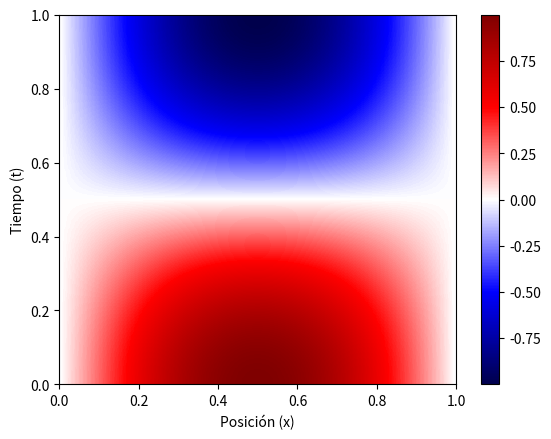
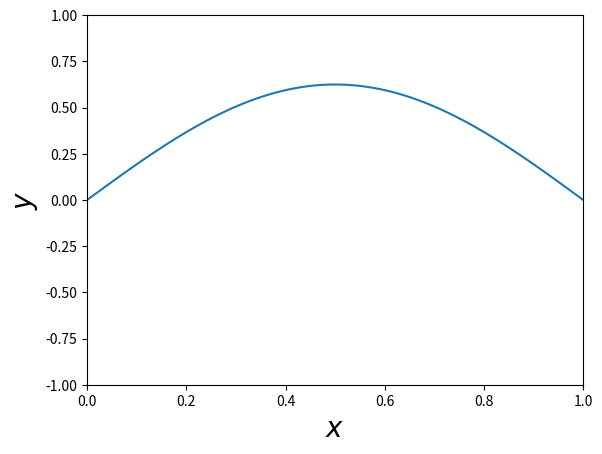

Recreate these plots in Python, in order. (Note: this script raises an exception after producing the figures.)
#!/usr/bin/env python3

import numpy as np
import matplotlib.pyplot as plt

# Parámetros
L, T = 1.0, 1.0    # Dominio
Nx, Nt = 100, 1000 # Grilla
c = 1.0            # Velocidad
# Discretización
h, k = L / (Nx - 1), T / (Nt - 1)
l2 = (c * k / h)**2  # lambda**2
x = np.linspace(0, L, Nx)
t = np.linspace(0, T, Nt)

# Inicialización
u = np.zeros((Nt, Nx))
u[0, :] = np.sin(np.pi * x)  # Condición inicial
u[1, 1 : Nx - 1] = (u[0, 1 : Nx - 1]
                 + 0.5 * l2 * (u[0, 2 : Nx]
                 - 2 * u[0, 1 : Nx - 1]
                 + u[0, 0 : Nx - 2]))

# Iteración en el tiempo
for j in range(1, Nt - 1):
    for i in range(1, Nx - 1):
        u[j + 1, i] = (2 * (1 - l2) * u[j, i]
            - u[j - 1, i] + l2 * (u[j, i + 1]
            + u[j, i - 1]))

#Visualización de la solución
plt.imshow(u, extent=[0, L, 0, T], origin='lower',
           aspect='auto', cmap='seismic')
plt.colorbar()
plt.xlabel('Posición (x)')
plt.ylabel('Tiempo (t)')
plt.savefig('onda-1.pdf')
# plt.show()

def plotheatmap(x, u, k):
    # Limpiamos la figura
    plt.clf()
    plt.xlabel(r"$x$", fontsize=20)
    plt.ylabel(r"$y$", fontsize=20)
    # Ploteamos u_k (u_{i,j} en `paso de tiempo k)
    plt.xlim([0, 1])
    plt.ylim([-1, 1])
    plt.plot(x, u[k, :])
    return plt

import matplotlib.animation as animation
from matplotlib.animation import FuncAnimation

def animate(k):
    plotheatmap(x, u, k)

anim = animation.FuncAnimation(plt.figure(),
    animate, interval=5, frames=Nt, repeat=False)
anim.save("solucion_ecuacion_onda-1.mp4")

print("¡Hecho!")

